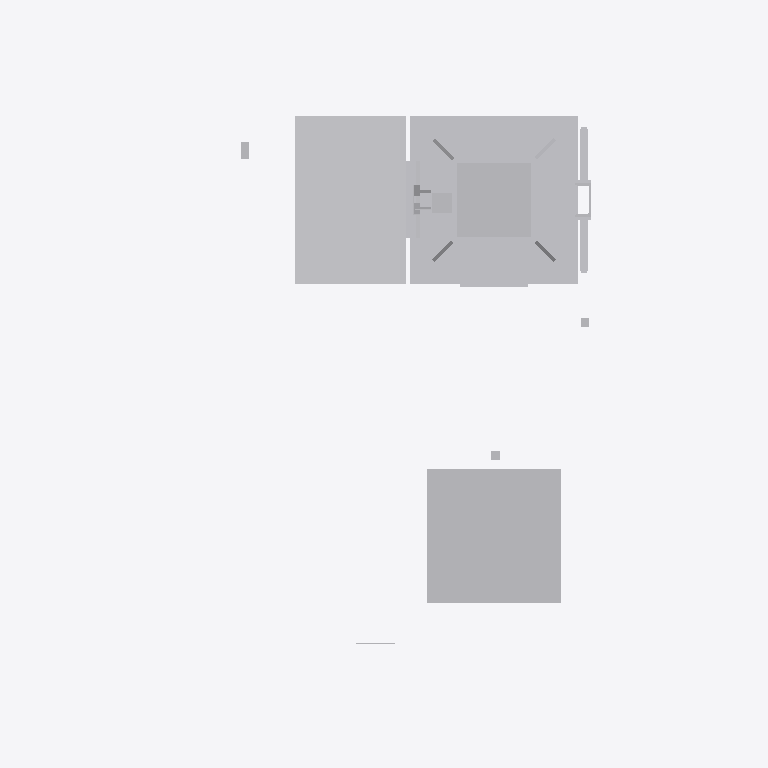
Plan cut of the same IFC building model at storey 'Ebene 1' (level 0.00 m, cut at 1.40 m), seen from above with north up, elements coloured by IFC class: 1 other element (light grey). Cut surfaces are drawn darker.
Extent 2.1 m × 1.6 m × 6.5 m (x, y, z). Storeys (1): Ebene 1 at 0.00 m. Elements (1): 1 IfcBuildingElementProxy.

HEADER;
FILE_DESCRIPTION(('ViewDefinition [ReferenceView_V1.1]'),'2;1');
FILE_NAME('','2022-09-20T11:49:11',(''),(''),'The EXPRESS Data Manager Version 5.02.0100.07 : ','20211019_1515(x64) - Exporter 20.2.60.15 - Defau','');
FILE_SCHEMA(('IFC4'));
ENDSEC;
DATA;
#107=IFCPROJECT('0B_i1ruavDPeRoX6FdSaIf',#42,'',$,$,'','',(#98),#93);
#24110=IFCSITE('0B_i1ruavDPeRoX6FdSaIh',#42,'Default',$,$,#24107,$,$,.ELEMENT.,(42,24,53,508911),(-71,-15,-29,-58837),0.0,$,$);
#122=IFCBUILDING('0B_i1ruavDPeRoX6FdSaIe',#42,'',$,$,#33,$,'',.ELEMENT.,$,$,$);
#135=IFCBUILDINGSTOREY('0B_i1ruavDPeRoX6COZRtM',#42,'Ebene 1',$,'Ebene:Ebene 1',#133,$,'Ebene 1',.ELEMENT.,0.0);
#23987=IFCBUILDINGELEMENTPROXY('0thFVk6M9BOBnjEQmrW7aE',#42,'S 8000.5.7-10_M3500-A1000-Zu-HS-Zo-L_LOD400-500:S 8000.5.7-10_M3500-A1000-Zu-HS-Zo-L_LOD400-500:3349',$,'S 8000.5.7-10_M3500-A1000-Zu-HS-Zo-L_LOD400-500:S 8000.5.7-10_M3500-A1000-Zu-HS-Zo-L_LOD400-500',#23985,#23979,'3349',$);
ENDSEC;
